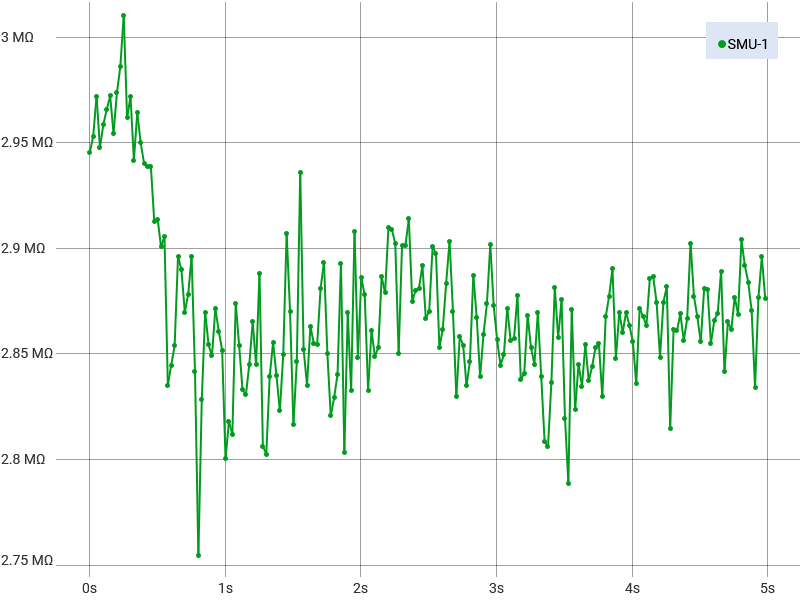

Data behind this chart, as committed beside it:
Run History Comment: 50 degree
Index, SMU-1 Time (s), SMU-1 Voltage (V), SMU-1 Current (A), SMU-1 Resistance (Ω)
1, 0, 5.002, 1.69805878158513E-06, 2945554
2, 0.02504, 5.002, 1.69378517966834E-06, 2952970
3, 0.05008, 5.002, 1.68281906098855E-06, 2972198
4, 0.07512, 5.001, 1.69671170624497E-06, 2947755
5, 0.1002, 5.001, 1.69037809882866E-06, 2958735
6, 0.1252, 5.001, 1.68632379882183E-06, 2965797
7, 0.1502, 5.001, 1.6826510318424E-06, 2972255
8, 0.1753, 5.001, 1.69273971550865E-06, 2954518
9, 0.2003, 5.001, 1.68177837167605E-06, 2973790
10, 0.2254, 5.001, 1.67484995472478E-06, 2986071
11, 0.2504, 5.001, 1.66134827850328E-06, 3010344
12, 0.2754, 5.001, 1.6885828699742E-06, 2961797
13, 0.3005, 5.001, 1.68278211276629E-06, 2971998
14, 0.3255, 5.001, 1.70001862898062E-06, 2941859
15, 0.3505, 5.001, 1.6871416619324E-06, 2964334
16, 0.3756, 5.001, 1.69534916949488E-06, 2949957
17, 0.4006, 5.001, 1.70092698681401E-06, 2940312
18, 0.4257, 5.001, 1.70191049164714E-06, 2938577
19, 0.4507, 5.001, 1.70179725955677E-06, 2938786
20, 0.4757, 5.001, 1.71693682204932E-06, 2912856
21, 0.5008, 5.001, 1.71635747392429E-06, 2913836
22, 0.5258, 5.001, 1.7241299019588E-06, 2900697
23, 0.5509, 5.001, 1.72109594132053E-06, 2905822
24, 0.5759, 5.001, 1.76400419604761E-06, 2835132
25, 0.6009, 5.001, 1.75804609625629E-06, 2844753
26, 0.626, 5.001, 1.75233003574249E-06, 2854017
27, 0.651, 5.001, 1.72683826349385E-06, 2896161
28, 0.6761, 5.001, 1.73063040165289E-06, 2889816
29, 0.7011, 5.001, 1.74270269326371E-06, 2869791
30, 0.7261, 5.001, 1.73752425780549E-06, 2878340
31, 0.7512, 5.001, 1.72672025655629E-06, 2896345
32, 0.7762, 5.001, 1.76008336438827E-06, 2841453
33, 0.8013, 5.001, 1.81563734713563E-06, 2754514
34, 0.8263, 5.001, 1.7681991266727E-06, 2828415
35, 0.8513, 5.001, 1.74269189301413E-06, 2869822
36, 0.8764, 5.001, 1.75215836861753E-06, 2854305
37, 0.9014, 5.001, 1.75532693447167E-06, 2849147
38, 0.9264, 5.001, 1.74165120370162E-06, 2871517
39, 0.9515, 5.001, 1.74815295395092E-06, 2860863
40, 0.9765, 5.001, 1.75374975697196E-06, 2851711
41, 1.002, 5.001, 1.78594939370669E-06, 2800308
42, 1.027, 5.001, 1.77462698047748E-06, 2818156
43, 1.052, 5.001, 1.77860965777654E-06, 2811861
44, 1.077, 5.001, 1.74011699982657E-06, 2874063
45, 1.102, 5.001, 1.75229308752023E-06, 2854090
46, 1.127, 5.001, 1.76533342255425E-06, 2833007
47, 1.152, 5.001, 1.76679134256119E-06, 2830660
48, 1.177, 5.001, 1.75787920397852E-06, 2845001
49, 1.202, 5.001, 1.7454814269513E-06, 2865222
50, 1.227, 5.001, 1.75796867551981E-06, 2844851
51, 1.252, 5.001, 1.73175453710428E-06, 2887935
52, 1.277, 5.001, 1.78208347278996E-06, 2806351
53, 1.302, 5.001, 1.78454035903997E-06, 2802485
54, 1.327, 5.001, 1.7614626131035E-06, 2839211
55, 1.352, 5.001, 1.75138472968683E-06, 2855540
56, 1.377, 5.001, 1.76106925664499E-06, 2839835
57, 1.402, 5.001, 1.77157630787406E-06, 2822998
58, 1.427, 5.001, 1.75495858911745E-06, 2849713
59, 1.452, 5.001, 1.7202842172992E-06, 2907173
... 141 more rows
